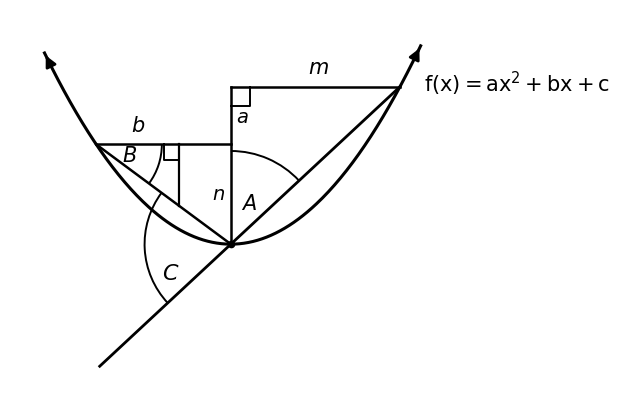

Write Python code to recreate this figure.
import math
import numpy as np
import matplotlib.pyplot as plt
import matplotlib.patches as patches

def generate_perfect_100_percent():
    fig, ax = plt.subplots(figsize=(6.5, 4.8), dpi=300)
    ax.set_aspect('equal')
    ax.axis('off')
    
    # 1. Parabola: y = a_p * x^2
    a_p = 0.38
    x_min, x_max = -2.7, 2.75
    
    xs = np.linspace(x_min, x_max, 250)
    ys = a_p * (xs ** 2)
    
    # Parabola key points:
    x_R = 2.45
    y_R = a_p * (x_R ** 2)  # ~2.28
    
    x_L = -1.95
    y_L = a_p * (x_L ** 2)  # ~1.445
    
    V = (0.0, 0.0)
    P_top = (0.0, y_R)
    P_mid = (0.0, y_L)
    
    slope_line = y_R / x_R  # ~0.931
    x_ext = -1.9
    y_ext = slope_line * x_ext
    P_ext = (x_ext, y_ext)
    
    # Left drop
    x_drop = -0.75
    P_drop_top = (x_drop, y_L)
    m_left_chord = y_L / x_L
    y_drop_bot = m_left_chord * x_drop
    P_drop_bot = (x_drop, y_drop_bot)

    # 1. Plot Parabola
    ax.plot(xs, ys, 'k-', lw=2.2, zorder=2)
    
    # Explicit Outward Arrowheads on Parabola
    ax.annotate('', xy=(xs[0], ys[0]), xytext=(xs[3], ys[3]),
                arrowprops=dict(arrowstyle='-|>', lw=2.0, color='black', mutation_scale=16))
    ax.annotate('', xy=(xs[-1], ys[-1]), xytext=(xs[-4], ys[-4]),
                arrowprops=dict(arrowstyle='-|>', lw=2.0, color='black', mutation_scale=16))

    # 2. Straight Secant Line
    ax.plot([P_ext[0], x_R], [P_ext[1], y_R], 'k-', lw=2.0, zorder=2)
    
    # 3. Central Vertical Stem
    ax.plot([0, 0], [y_R, 0], 'k-', lw=1.8, zorder=2)
    
    # 4. Top Horizontal Line (m)
    ax.plot([0, x_R], [y_R, y_R], 'k-', lw=1.8, zorder=2)
    
    # 5. Left Horizontal Line (b)
    ax.plot([x_L, 0], [y_L, y_L], 'k-', lw=1.8, zorder=2)
    
    # 6. Left Chord
    ax.plot([x_L, 0], [y_L, 0], 'k-', lw=1.8, zorder=2)
    
    # 7. Left Vertical Drop
    ax.plot([x_drop, x_drop], [P_drop_top[1], P_drop_bot[1]], 'k-', lw=1.6, zorder=2)
    
    # 8. Vertex Dot
    ax.plot([0], [0], 'ko', markersize=4.5, zorder=4)
    
    # 9. Right Angle Markers
    box_s1 = 0.28
    ax.plot([0, box_s1, box_s1], [y_R - box_s1, y_R - box_s1, y_R], 'k-', lw=1.4, zorder=2)
    
    box_s2 = 0.22
    ax.plot([x_drop, x_drop - box_s2, x_drop - box_s2], [y_L - box_s2, y_L - box_s2, y_L], 'k-', lw=1.4, zorder=2)

    # 10. Angle Arcs & Anti-Collision Bisector Calculations
    # Angle A: arc radius 1.35
    ang_chord_A = math.degrees(math.atan2(y_R, x_R)) # 42.9 deg
    arc_A_rad = 1.35
    arc_A = patches.Arc((0, 0), arc_A_rad * 2, arc_A_rad * 2, angle=0, theta1=ang_chord_A, theta2=90, lw=1.4, color='black', zorder=2)
    ax.add_patch(arc_A)
    # Position A at r = 0.65, theta = 66 deg:
    bisect_A = math.radians((90 + ang_chord_A) / 2.0)
    pos_A_x = 0.65 * math.cos(bisect_A)
    pos_A_y = 0.65 * math.sin(bisect_A)
    ax.text(pos_A_x, pos_A_y, r"$A$", fontsize=15, ha='center', va='center', zorder=5)

    # Angle B:
    ang_chord_B = math.degrees(math.atan2(-y_L, -x_L))
    arc_B_rad = 0.95
    arc_B = patches.Arc((x_L, y_L), arc_B_rad * 2, arc_B_rad * 2, angle=0, theta1=ang_chord_B, theta2=0, lw=1.4, color='black', zorder=2)
    ax.add_patch(arc_B)
    bisect_B = math.radians(ang_chord_B / 2.0)
    pos_B_x = x_L + 0.50 * math.cos(bisect_B)
    pos_B_y = y_L + 0.50 * math.sin(bisect_B)
    ax.text(pos_B_x, pos_B_y, r"$B$", fontsize=15, ha='center', va='center', zorder=5)

    # Angle C:
    ang_ext = math.degrees(math.atan2(y_ext, x_ext)) # ~ -137 deg (223 deg)
    ang_chord_left = 143.5 # deg
    arc_C_rad = 1.25
    arc_C = patches.Arc((0, 0), arc_C_rad * 2, arc_C_rad * 2, angle=0, theta1=ang_chord_left, theta2=ang_ext, lw=1.4, color='black', zorder=2)
    ax.add_patch(arc_C)
    ax.text(-0.75, -0.42, r"$C$", fontsize=16, ha='right', va='center', zorder=5)

    # 11. Labels
    # Formula: f(x) = ax^2 + bx + c
    ax.text(x_R + 0.35, y_R + 0.05, r"$\mathrm{f(x) = ax^2 + bx + c}$", fontsize=15, va='center', ha='left', zorder=5)
    
    # m
    ax.text(x_R * 0.52, y_R + 0.12, r"$m$", fontsize=15, ha='center', va='bottom', zorder=5)
    
    # a
    ax.text(0.08, (y_R + y_L) * 0.5 - 0.02, r"$a$", fontsize=14, ha='left', va='center', zorder=5)
    
    # b
    ax.text((x_L + x_drop) * 0.5, y_L + 0.12, r"$b$", fontsize=15, ha='center', va='bottom', zorder=5)
    
    # n
    ax.text(-0.08, y_L * 0.5, r"$n$", fontsize=14, ha='right', va='center', zorder=5)

    ax.set_xlim(-3.2, 5.2)
    ax.set_ylim(-2.2, 3.4)
    
    plt.tight_layout()
    plt.savefig('perfect_100.png', bbox_inches='tight', dpi=300)
    plt.close()
    print('Updated perfect_100.png')

if __name__ == '__main__':
    generate_perfect_100_percent()
